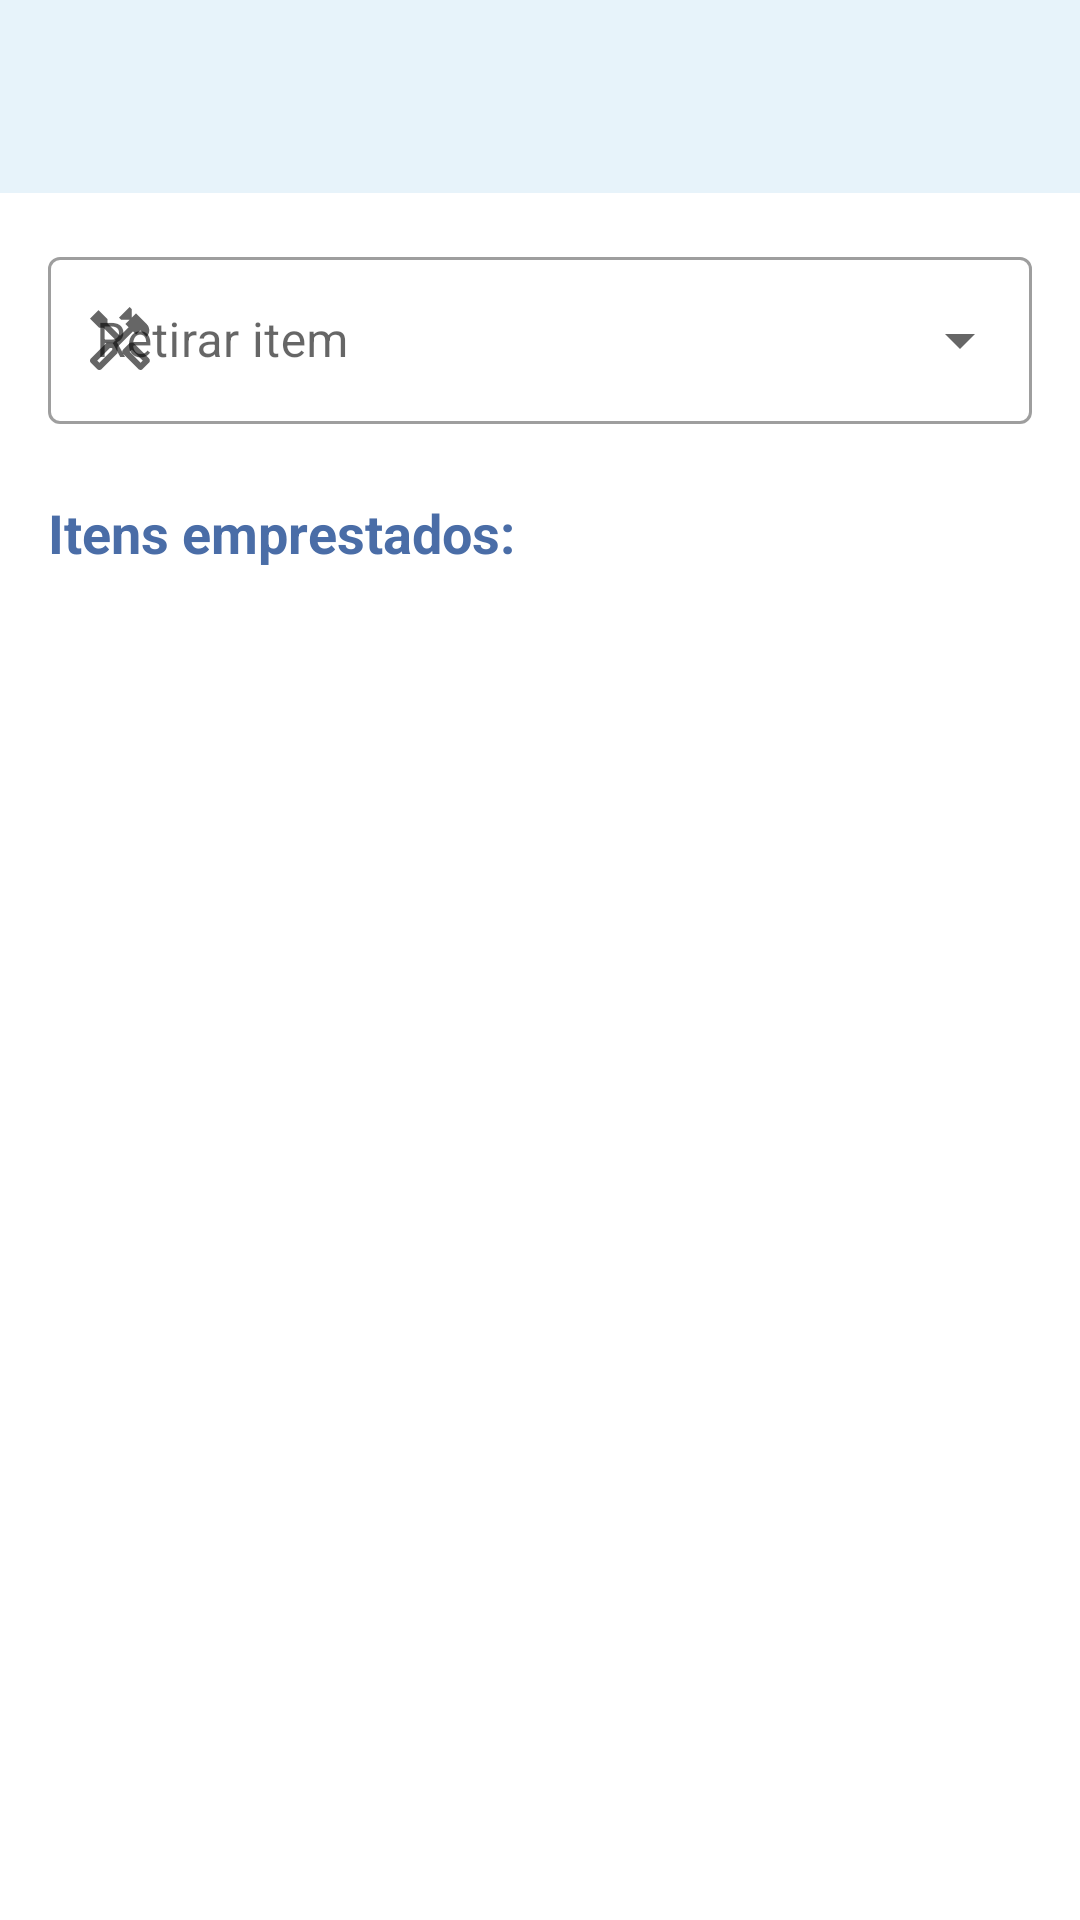

Here is an Android app screen rendered from its layout file. Give the layout XML and the strings, colors and styles it references.
<!-- AndroidManifest.xml: application theme Theme.WarehouseControl -->
<!-- res/layout/fragment_volunteer_details.xml -->
<?xml version="1.0" encoding="utf-8"?>
<RelativeLayout xmlns:android="http://schemas.android.com/apk/res/android"
    xmlns:tools="http://schemas.android.com/tools"
    android:layout_width="match_parent"
    android:layout_height="match_parent"
    xmlns:app="http://schemas.android.com/apk/res-auto"
    tools:context=".presentation.fragments.VolunteerDetailsFragment">

    <LinearLayout
        android:id="@+id/volunteerInformation"
        android:layout_width="match_parent"
        android:layout_height="wrap_content"
        android:background="@color/warehouse_control_blue_light"
        android:padding="@dimen/dimen_16dp"
        android:orientation="vertical">

        <TextView
            android:id="@+id/volunteerName"
            android:layout_width="match_parent"
            android:layout_height="wrap_content"
            android:textSize="@dimen/dimen_24sp"
            android:textStyle="bold"
            android:textColor="@color/warehouse_control_gray_dark"
            tools:text="Fulano de Tal"/>

        <TextView
            android:id="@+id/volunteerBuilder"
            android:layout_width="match_parent"
            android:layout_height="wrap_content"
            android:textSize="@dimen/dimen_18sp"
            android:paddingVertical="@dimen/dimen_4dp"
            android:visibility="gone"
            tools:visibility="visible"
            android:textColor="@color/warehouse_control_gray_dark"
            tools:text="Builder: 00000"/>

    </LinearLayout>

    <LinearLayout
        android:layout_width="match_parent"
        android:layout_height="wrap_content"
        android:orientation="vertical"
        android:layout_below="@id/volunteerInformation"
        android:padding="@dimen/dimen_16dp">

        <com.google.android.material.textfield.TextInputLayout
            android:layout_width="match_parent"
            android:layout_height="wrap_content"
            android:hint="@string/warehouse_control_borrow_item_hint"
            app:startIconDrawable="@drawable/warehouse_control_icon_tools"
            style="@style/Widget.MaterialComponents.TextInputLayout.OutlinedBox.ExposedDropdownMenu">

            <AutoCompleteTextView
                android:id="@+id/searchEditText"
                android:layout_width="match_parent"
                android:layout_height="wrap_content"
                android:inputType="text"/>

        </com.google.android.material.textfield.TextInputLayout>

        <TextView
            android:layout_width="match_parent"
            android:layout_height="wrap_content"
            android:layout_marginTop="@dimen/dimen_24dp"
            android:textSize="@dimen/dimen_18sp"
            android:textStyle="bold"
            android:textColor="@color/warehouse_control_blue"
            android:text="@string/warehouse_control_borrowed_items"/>

        <androidx.recyclerview.widget.RecyclerView
            android:id="@+id/recyclerView"
            android:layout_width="match_parent"
            android:layout_height="wrap_content"
            android:layout_marginTop="@dimen/dimen_8dp"
            app:layoutManager="androidx.recyclerview.widget.LinearLayoutManager"
            tools:listitem="@layout/warehouse_control_return_list_item"/>

    </LinearLayout>

</RelativeLayout>
<!-- res/layout/warehouse_control_return_list_item.xml (included above) -->
<?xml version="1.0" encoding="utf-8"?>
<com.google.android.material.card.MaterialCardView xmlns:android="http://schemas.android.com/apk/res/android"
    xmlns:app="http://schemas.android.com/apk/res-auto"
    xmlns:tools="http://schemas.android.com/tools"
    android:layout_width="match_parent"
    android:layout_height="wrap_content"
    android:padding="@dimen/dimen_4dp"
    app:cardElevation="@dimen/dimen_1dp"
    app:cardUseCompatPadding="true">

    <RelativeLayout
        android:layout_width="match_parent"
        android:layout_height="wrap_content"
        android:padding="8dp">

        <LinearLayout
            android:id="@+id/infoLinearLayout"
            android:layout_width="wrap_content"
            android:layout_height="wrap_content"
            android:layout_alignParentStart="true"
            android:layout_centerInParent="true"
            android:layout_toStartOf="@id/returnIcon"
            android:orientation="vertical"
            android:padding="8dp">

            <TextView
                android:id="@+id/itemName"
                android:layout_width="wrap_content"
                android:layout_height="wrap_content"
                android:textColor="@color/warehouse_control_gray_dark"
                android:textSize="@dimen/dimen_18sp"
                tools:text="Martelo" />

            <TextView
                android:id="@+id/itemCount"
                android:layout_width="wrap_content"
                android:layout_height="wrap_content"
                tools:text="Quantidade: 2" />

        </LinearLayout>

        <ImageView
            android:id="@+id/returnIcon"
            android:layout_width="wrap_content"
            android:layout_height="wrap_content"
            android:layout_alignParentEnd="true"
            android:layout_centerVertical="true"
            android:padding="8dp"
            android:src="@drawable/warehouse_control_icon_return" />

    </RelativeLayout>

</com.google.android.material.card.MaterialCardView>
<!-- resources referenced by this layout -->
<resources>
  <color name="warehouse_control_blue">#4a6da7</color>
  <color name="warehouse_control_blue_light">#e7f3fa</color>
  <color name="warehouse_control_gray_dark">#0F0F0F</color>
  <dimen name="dimen_16dp">16dp</dimen>
  <dimen name="dimen_18sp">18sp</dimen>
  <dimen name="dimen_1dp">1dp</dimen>
  <dimen name="dimen_24dp">24dp</dimen>
  <dimen name="dimen_24sp">24sp</dimen>
  <dimen name="dimen_4dp">4dp</dimen>
  <dimen name="dimen_8dp">8dp</dimen>
  <!-- drawable warehouse_control_icon_return (drawable) -->
  <vector xmlns:android="http://schemas.android.com/apk/res/android"
      android:width="24dp"
      android:height="24dp"
      android:viewportWidth="960"
      android:viewportHeight="960">
    <path
        android:fillColor="@color/warehouse_control_blue"
        android:pathData="M360,720 L120,480l240,-240 56,56 -144,144h488v-160h80v240L272,520l144,144 -56,56Z"/>
  </vector>
  <!-- drawable warehouse_control_icon_tools (drawable) -->
  <vector xmlns:android="http://schemas.android.com/apk/res/android"
      android:width="24dp"
      android:height="24dp"
      android:viewportWidth="960"
      android:viewportHeight="960">
    <path
        android:fillColor="@color/warehouse_control_blue"
        android:pathData="M754,879q-8,0 -15,-2.5T726,868L522,664q-6,-6 -8.5,-13t-2.5,-15q0,-8 2.5,-15t8.5,-13l85,-85q6,-6 13,-8.5t15,-2.5q8,0 15,2.5t13,8.5l204,204q6,6 8.5,13t2.5,15q0,8 -2.5,15t-8.5,13l-85,85q-6,6 -13,8.5T754,879ZM754,784 L783,755 636,608 607,637 754,784ZM205,880q-8,0 -15.5,-3T176,868l-84,-84q-6,-6 -9,-13.5T80,755q0,-8 3,-15t9,-13l212,-212h85l34,-34 -165,-165h-57L80,195l113,-113 121,121v57l165,165 116,-116 -43,-43 56,-56L495,210l-28,-28 142,-142 28,28v113l56,-56 142,142q17,17 26,38.5t9,45.5q0,24 -9,46t-26,39l-85,-85 -56,56 -42,-42 -207,207v84L233,868q-6,6 -13,9t-15,3ZM205,784 L375,614v-29h-29L176,755l29,29ZM205,784 L176,755 191,769 205,784ZM754,784 L783,755 754,784Z"/>
  </vector>
  <string name="warehouse_control_borrow_item_hint">Retirar item</string>
  <string name="warehouse_control_borrowed_items">Itens emprestados:</string>
  <style name="Theme.WarehouseControl" parent="Theme.MaterialComponents.DayNight.DarkActionBar">
          
          <item name="colorPrimary">@color/warehouse_control_blue</item>
          <item name="colorPrimaryVariant">@color/warehouse_control_blue</item>
          <item name="colorOnPrimary">@color/warehouse_control_white</item>
          
          <item name="colorSecondary">@color/warehouse_control_blue</item>
          <item name="colorSecondaryVariant">@color/warehouse_control_blue</item>
          <item name="colorOnSecondary">@color/warehouse_control_white</item>
          
          <item name="android:statusBarColor">@color/warehouse_control_blue</item>
          <item name="windowActionBar">false</item>
          <item name="windowNoTitle">true</item>
          
      </style>
  <color name="warehouse_control_white">#FFFFFFFF</color>
</resources>
